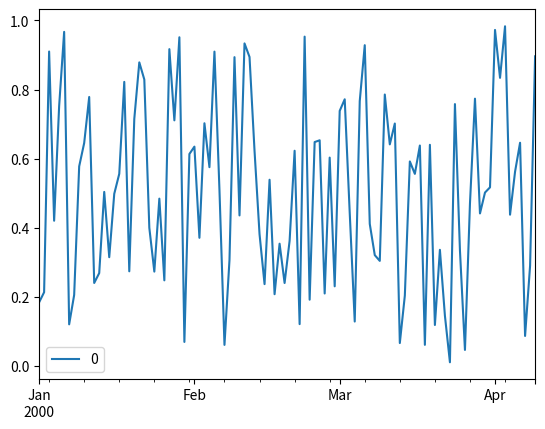

Write Python code to recreate this figure. (Note: this script raises an exception after producing the figure.)
# -*- coding: utf-8 -*-
"""
Created on 2016/1/6 17:53  

[redacted]

本模块目的：
"""


import pandas as pd
import matplotlib.pyplot as plt
import numpy as np
#plt.figure()


# ts=pd.Series(np.random.randn(1000),index=pd.date_range('1/1/2000',periods=1000))
#ts.plot()
# ts=ts.cumsum()
# ts.plot()

df=pd.DataFrame(np.random.rand(100),index=pd.date_range('1/1/2000',periods=100))
# ,columns=['A','B','C','D']
#print df
#df=df.cumsum()
#plt.figure()
#plt.interactive(False)
df.plot()
plt._show()
# plt.legend(loc='best')